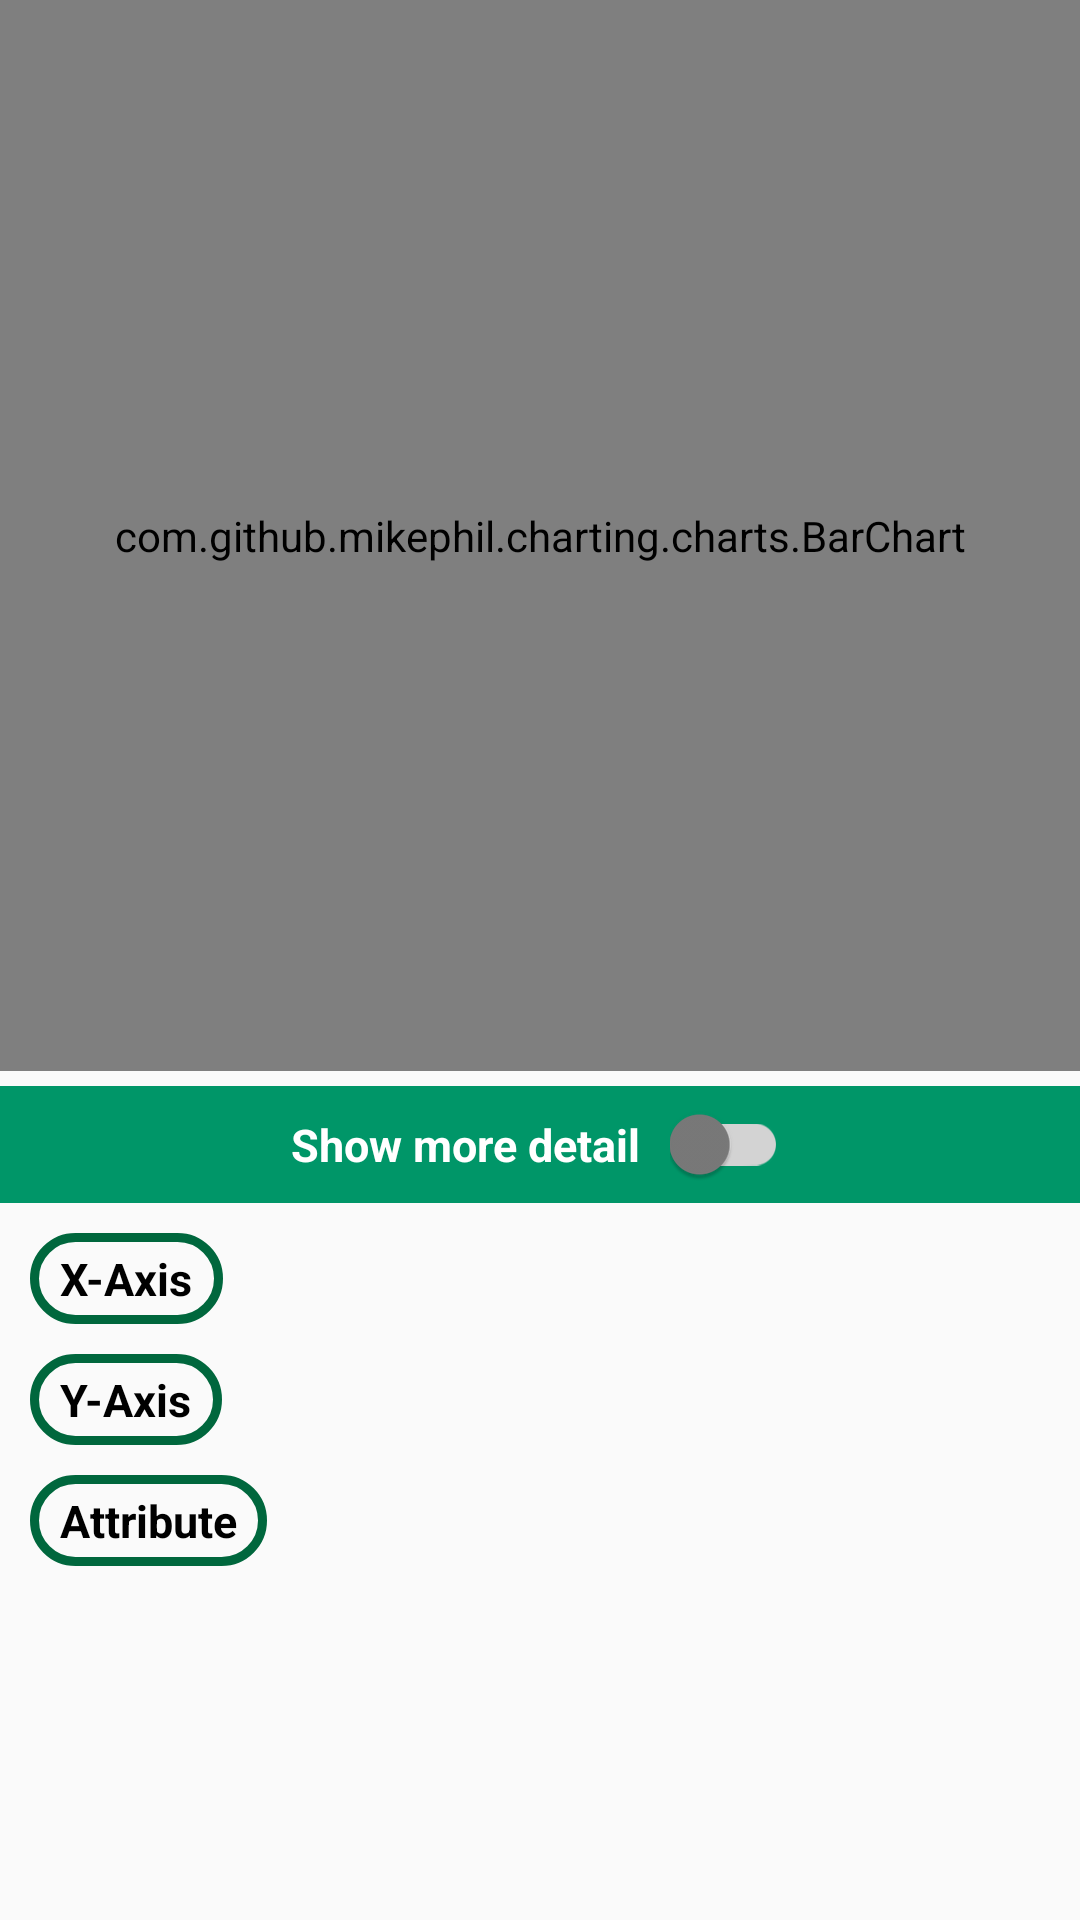

Here is an Android app screen rendered from its layout file. Give the layout XML and the strings, colors and styles it references.
<!-- AndroidManifest.xml: application theme AppTheme -->
<!-- res/layout/activity_chart.xml -->
<?xml version="1.0" encoding="utf-8"?>
<LinearLayout xmlns:android="http://schemas.android.com/apk/res/android"
    xmlns:app="http://schemas.android.com/apk/res-auto"
    xmlns:tools="http://schemas.android.com/tools"
    android:layout_width="match_parent"
    android:layout_height="match_parent"
    android:orientation="vertical"
    tools:context="liyuz.urbandataanalysis.ChartActivity">

    <com.github.mikephil.charting.charts.BarChart
        android:id="@+id/chart_chart"
        android:layout_width="match_parent"
        android:layout_height="wrap_content"
        android:layout_weight="3"/>

    <LinearLayout
        android:layout_width="match_parent"
        android:layout_height="wrap_content"
        android:orientation="horizontal"
        android:layout_marginTop="5dp"
        android:gravity="center"
        android:background="@color/colorPrimary">
        <TextView
            android:layout_width="wrap_content"
            android:layout_height="wrap_content"
            android:text="Show more detail"
            android:textColor="@color/white"
            android:textStyle="bold"
            android:textSize="15dp"
            android:paddingEnd="10dp"/>
        <android.support.v7.widget.SwitchCompat
            android:id="@+id/chart_switch"
            style="@style/SwitchCompatStyle"
            android:paddingTop="10dp"
            android:paddingBottom="10dp"
            android:layout_width="wrap_content"
            android:layout_height="wrap_content"
            />
    </LinearLayout>


    <LinearLayout
        android:layout_width="match_parent"
        android:layout_height="wrap_content"
        android:orientation="vertical"

        android:layout_marginTop="5dp"
        android:layout_weight="1">

        <LinearLayout
            android:layout_width="match_parent"
            android:layout_height="wrap_content"
            android:orientation="horizontal"
            android:paddingTop="5dp"
            android:paddingBottom="5dp">
            <TextView
                android:id="@+id/chart_x_title_tv"
                android:layout_width="wrap_content"
                android:layout_height="wrap_content"
                android:layout_gravity="center"
                android:textSize="15sp"
                android:textStyle="bold"
                android:textColor="@color/black"
                android:text="X-Axis"
                android:background="@drawable/detail_list_tv"
                android:layout_marginStart="10dp"
                android:layout_marginEnd="10dp"
                android:paddingTop="5dp"
                android:paddingBottom="5dp"/>

            <TextView
                android:id="@+id/chart_x_content_tv"
                android:layout_width="wrap_content"
                android:layout_height="wrap_content"
                android:textSize="12sp"
                android:textColor="@color/black"
                android:layout_marginStart="5dp"
                android:layout_marginEnd="5dp"
                android:layout_marginTop="5dp"
                android:layout_marginBottom="5dp"/>
        </LinearLayout>
        <LinearLayout
            android:layout_width="match_parent"
            android:layout_height="wrap_content"
            android:orientation="horizontal"
            android:paddingTop="5dp"
            android:paddingBottom="5dp">
            <TextView
                android:id="@+id/chart_y_title_tv"
                android:layout_width="wrap_content"
                android:layout_height="wrap_content"
                android:layout_gravity="center"
                android:textSize="15sp"
                android:textStyle="bold"
                android:textColor="@color/black"
                android:text="Y-Axis"
                android:background="@drawable/detail_list_tv"
                android:layout_marginStart="10dp"
                android:layout_marginEnd="10dp"
                android:paddingTop="5dp"
                android:paddingBottom="5dp"/>
            <TextView
                android:id="@+id/chart_y_content_tv"
                android:layout_width="wrap_content"
                android:layout_height="wrap_content"
                android:textSize="12sp"
                android:layout_marginStart="5dp"
                android:layout_marginEnd="5dp"
                android:layout_marginTop="5dp"
                android:textColor="@color/black"
                android:layout_marginBottom="5dp"/>
        </LinearLayout>

        <LinearLayout
            android:layout_width="match_parent"
            android:layout_height="wrap_content"
            android:orientation="horizontal"
            android:paddingTop="5dp"
            android:paddingBottom="5dp">
            <TextView
                android:id="@+id/chart_attr_title_tv"
                android:layout_width="wrap_content"
                android:layout_height="wrap_content"
                android:layout_gravity="center"
                android:textSize="15sp"
                android:textStyle="bold"
                android:textColor="@color/black"
                android:text="Attribute"
                android:background="@drawable/detail_list_tv"
                android:layout_marginStart="10dp"
                android:layout_marginEnd="10dp"
                android:paddingTop="5dp"
                android:paddingBottom="5dp"/>
            <TextView
                android:id="@+id/chart_attr_content_tv"
                android:layout_width="wrap_content"
                android:layout_height="wrap_content"
                android:textSize="12sp"
                android:layout_marginStart="5dp"
                android:layout_marginEnd="5dp"
                android:layout_marginTop="5dp"
                android:textColor="@color/black"
                android:layout_marginBottom="5dp"/>
        </LinearLayout>
    </LinearLayout>

</LinearLayout>
<!-- resources referenced by this layout -->
<resources>
  <color name="black">#000000</color>
  <color name="colorPrimary">#009668</color>
  <color name="white">#FFFFFF</color>
  <!-- drawable detail_list_tv (drawable) -->
  <?xml version="1.0" encoding="utf-8"?>
  <selector xmlns:android="http://schemas.android.com/apk/res/android">
  <item>
      <shape>
          <corners android:radius="30dp"/>
          <padding
              android:left="10dp"
              android:right="10dp"
              android:top="2dp"
              android:bottom="2dp"/>
          <stroke
              android:width="3dp"
              android:color="@color/colorPrimaryDark"/>
      </shape>
  </item>
  </selector>
  <style name="SwitchCompatStyle">
          <item name="thumbTint">@color/switch_color</item>
          <item name="trackTint">@color/switch_color_track</item>
      </style>
  <style name="AppTheme" parent="Theme.AppCompat.Light.NoActionBar">
          
          <item name="colorPrimary">@color/colorPrimary</item>
          <item name="colorPrimaryDark">@color/colorPrimaryDark</item>
          <item name="colorAccent">@color/colorAccent</item>
      </style>
  <color name="colorPrimaryDark">#00673d</color>
  <color name="colorAccent">#f57f17</color>
</resources>
